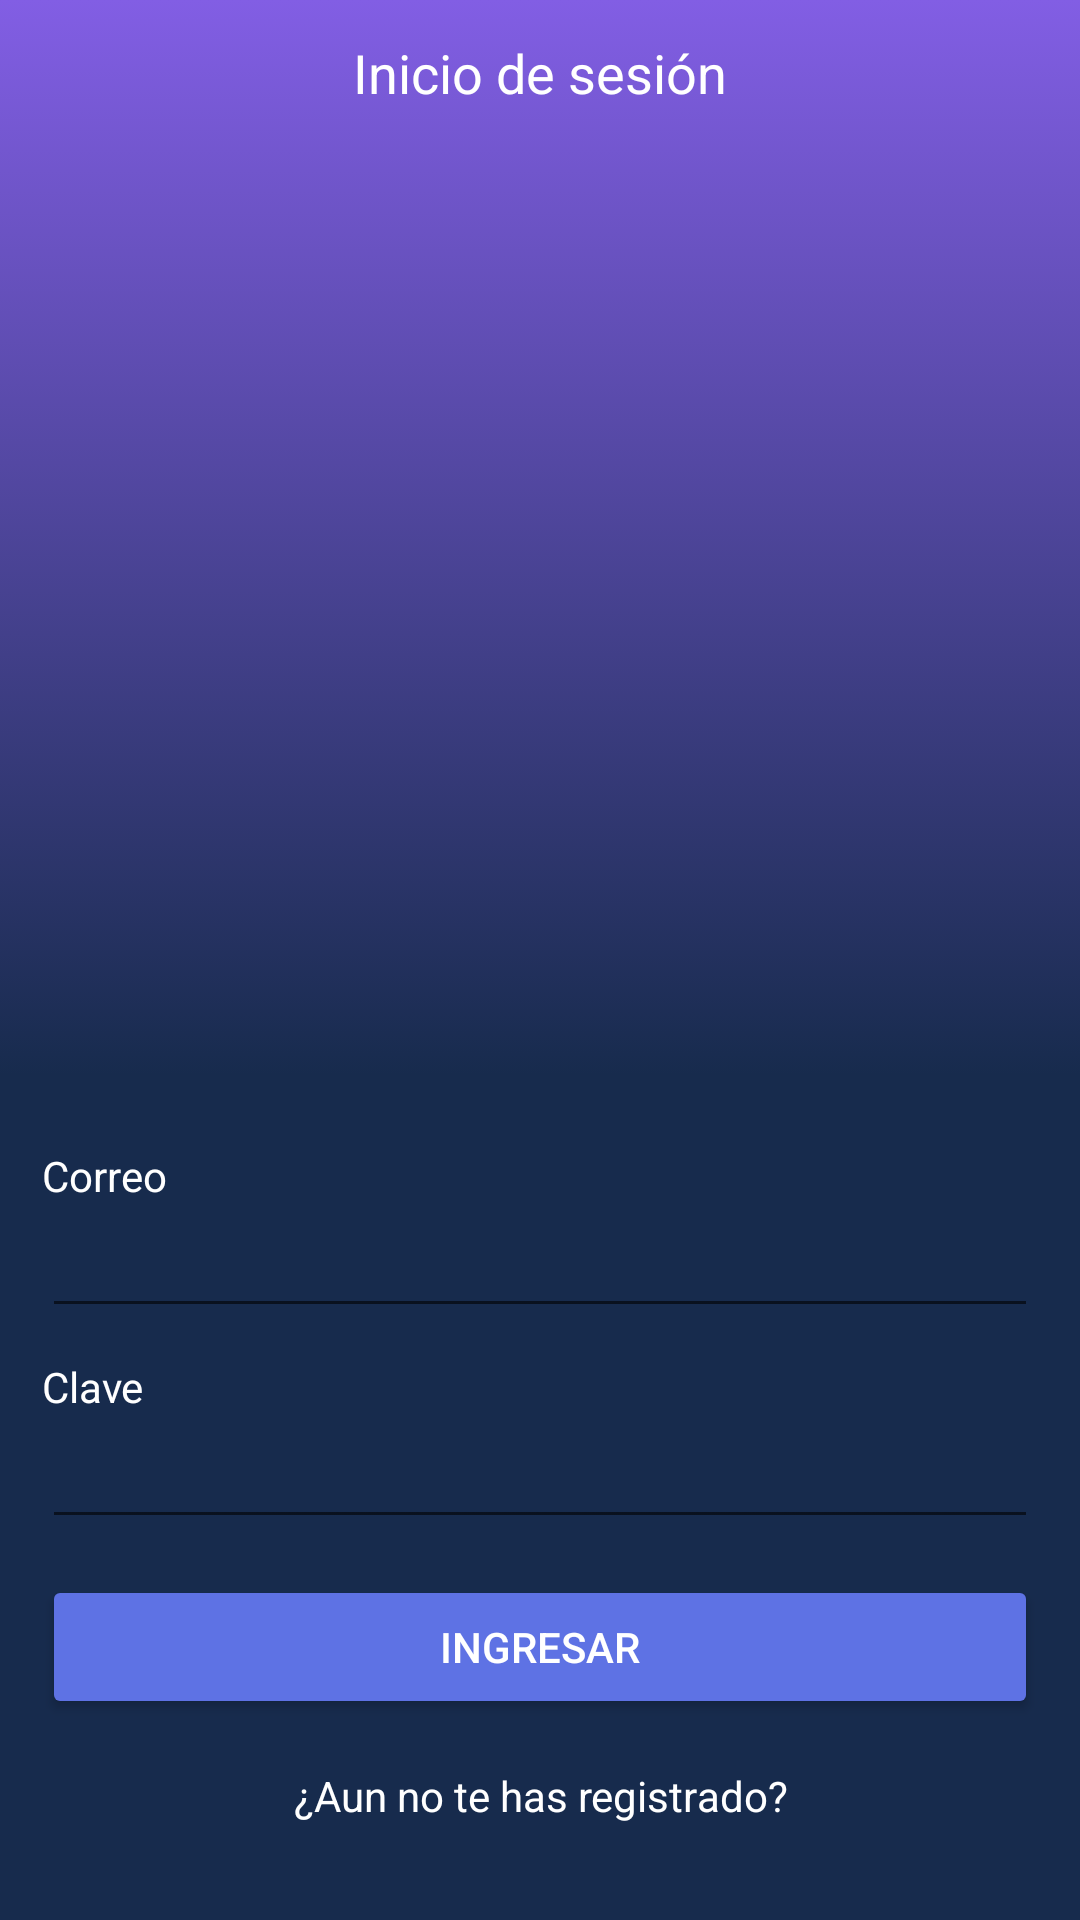

Here is an Android app screen rendered from its layout file. Give the layout XML and the strings, colors and styles it references.
<!-- AndroidManifest.xml: application theme AppTheme -->
<!-- res/layout/activity_main.xml -->
<?xml version="1.0" encoding="utf-8"?>
<LinearLayout xmlns:android="http://schemas.android.com/apk/res/android"
    xmlns:app="http://schemas.android.com/apk/res-auto"
    xmlns:tools="http://schemas.android.com/tools"
    android:id="@+id/mainLayout"
    android:layout_width="match_parent"
    android:layout_height="match_parent"
    android:orientation="vertical"

    tools:context=".ui.MainActivity">

    <TextView
        android:background="@drawable/bg_gradient"
        android:paddingTop="12dp"
        android:textColor="@color/white"
        android:layout_width="match_parent"
        android:gravity="center_horizontal"
        android:layout_height="0dp"
        android:layout_weight="1"
        android:text="@string/label_login"
        android:textAppearance="@style/TextAppearance.AppCompat.Medium" />

    <LinearLayout
        android:background="@color/colorPrimaryDark"
        android:layout_width="match_parent"
        android:layout_height="wrap_content"
        android:padding="14dp"
        android:orientation="vertical">

        <TextView
            android:textColor="@color/white"
            android:layout_width="wrap_content"
            android:layout_height="wrap_content"
            android:layout_marginTop="10dp"
            android:text="@string/label_email" />

        <EditText
            android:textColor="@color/white"
            android:inputType="textEmailAddress"
            android:layout_width="match_parent"
            android:layout_height="wrap_content" />

        <TextView
            android:textColor="@color/white"
            android:layout_width="wrap_content"
            android:layout_height="wrap_content"
            android:paddingTop="10dp"
            android:text="@string/label_password" />

        <EditText
            android:textColor="@color/white"
            android:inputType="textPassword"
            android:layout_width="match_parent"
            android:layout_height="wrap_content" />

        <Button
            android:id="@+id/btnLogin"
            android:layout_width="match_parent"
            android:layout_height="wrap_content"
            android:layout_marginTop="12dp"
            style="@style/Widget.AppCompat.Button.Colored"
            android:text="@string/btn_login" />

        <TextView
            android:id="@+id/tvGoToRegister"
            android:layout_width="match_parent"
            android:layout_height="wrap_content"
            android:layout_marginBottom="18dp"
            android:gravity="center_horizontal"
            android:paddingTop="16dp"
            android:text="@string/label_go_to_register"
            android:textColor="@color/white" />

    </LinearLayout>


</LinearLayout>
<!-- resources referenced by this layout -->
<resources>
  <color name="colorPrimaryDark">#172b4d</color>
  <color name="white">#ffff</color>
  <!-- drawable bg_gradient (drawable) -->
  <?xml version="1.0" encoding="utf-8"?>
  <selector xmlns:android="http://schemas.android.com/apk/res/android">
  
  <item>
      <shape>
          <gradient
              android:angle="90"
              android:startColor="@color/colorPrimaryDark"
              android:endColor="@color/colorPrimary"
              android:type="linear"/>
      </shape>
  </item>
  
  </selector>
  <string name="btn_login">Ingresar</string>
  <string name="label_email">Correo</string>
  <string name="label_go_to_register">¿Aun no te has registrado?</string>
  <string name="label_login">Inicio de sesión</string>
  <string name="label_password">Clave</string>
  <style name="AppTheme" parent="Theme.AppCompat.Light.DarkActionBar">
          
          <item name="colorPrimary">@color/colorPrimary</item>
          <item name="colorPrimaryDark">@color/colorPrimaryDark</item>
          <item name="colorAccent">@color/colorAccent</item>
  
      </style>
  <color name="colorPrimary">#825ee4</color>
  <color name="colorAccent">#5e72e4</color>
</resources>
